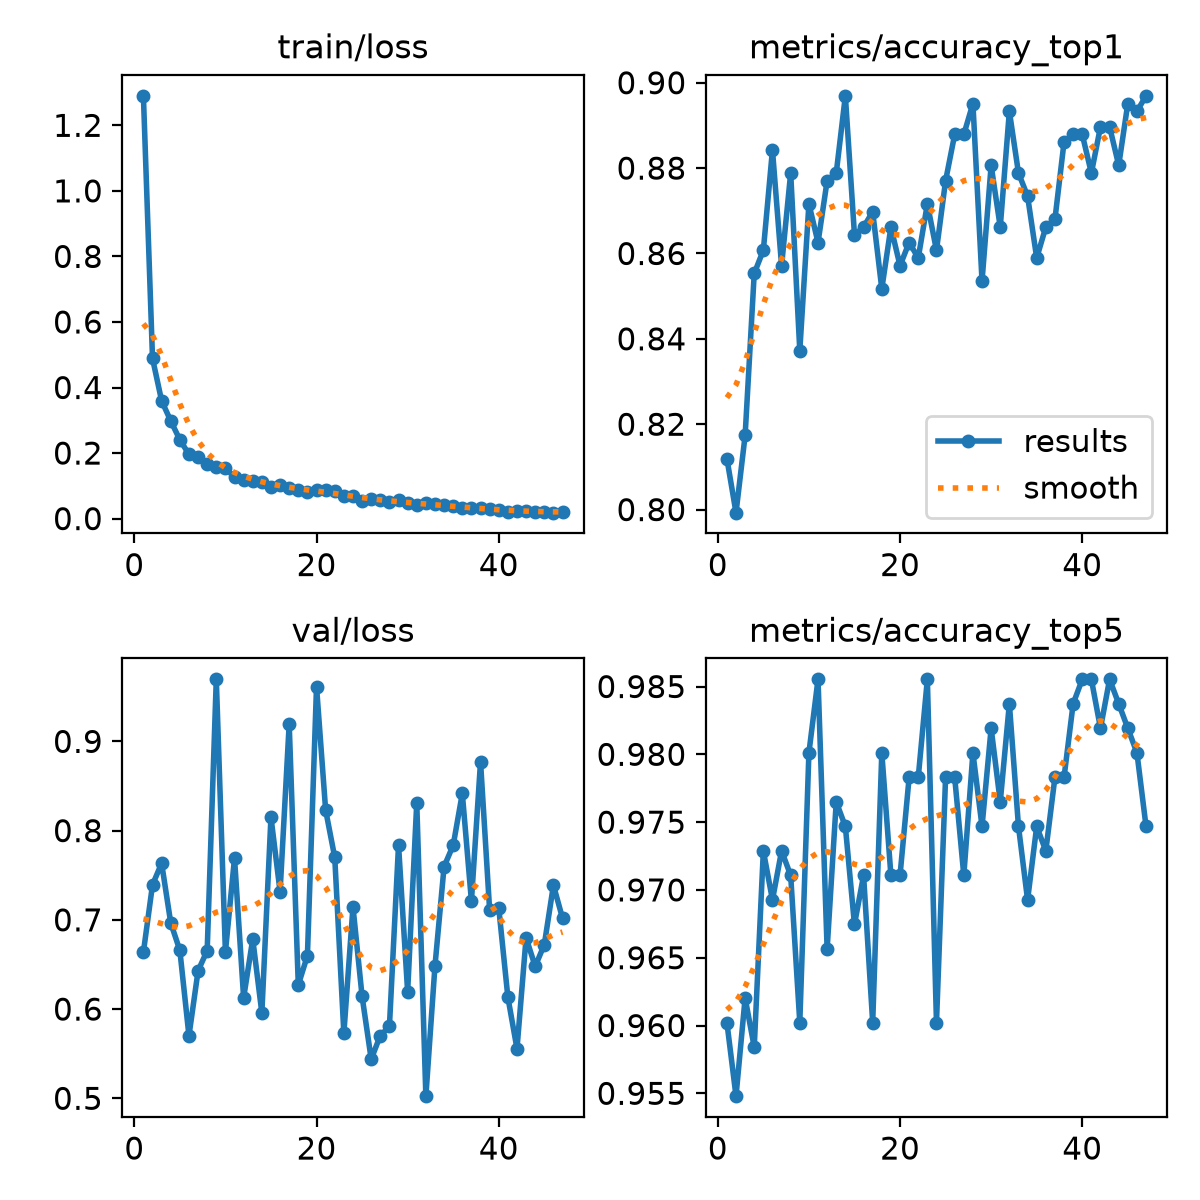

The table this chart was drawn from, first rows:
epoch, time, train/loss, metrics/accuracy_top1, metrics/accuracy_top5, val/loss, lr/pg0, lr/pg1, lr/pg2
1, 29.68, 1.29, 0.8119, 0.9602, 0.6637, 0.0003314, 0.0003314, 0.06719
2, 60.43, 0.4888, 0.7993, 0.9548, 0.7393, 0.0006643, 0.0006643, 0.03419
3, 90.48, 0.3594, 0.8174, 0.962, 0.7634, 0.0009953, 0.0009953, 0.001191
4, 120.5, 0.2982, 0.8553, 0.9584, 0.6966, 0.0009939, 0.0009939, 0.0009939
5, 150.2, 0.2404, 0.8608, 0.9729, 0.6658, 0.0009892, 0.0009892, 0.0009892
6, 179.7, 0.1961, 0.8843, 0.9693, 0.57, 0.0009831, 0.0009831, 0.0009831
7, 209.5, 0.189, 0.8571, 0.9729, 0.6429, 0.0009758, 0.0009758, 0.0009758
8, 239.4, 0.1672, 0.8788, 0.9711, 0.6656, 0.0009671, 0.0009671, 0.0009671
9, 269.2, 0.1584, 0.8373, 0.9602, 0.9695, 0.0009572, 0.0009572, 0.0009572
10, 299.3, 0.153, 0.8716, 0.9801, 0.6639, 0.000946, 0.000946, 0.000946
11, 328.6, 0.1267, 0.8626, 0.9855, 0.7692, 0.0009337, 0.0009337, 0.0009337
12, 358.7, 0.1176, 0.877, 0.9656, 0.6126, 0.0009201, 0.0009201, 0.0009201
13, 388.7, 0.1144, 0.8788, 0.9765, 0.6785, 0.0009055, 0.0009055, 0.0009055
14, 418.7, 0.1113, 0.8969, 0.9747, 0.5957, 0.0008897, 0.0008897, 0.0008897
15, 448.3, 0.09626, 0.8644, 0.9675, 0.8151, 0.0008729, 0.0008729, 0.0008729
16, 478.7, 0.1021, 0.8662, 0.9711, 0.7316, 0.000855, 0.000855, 0.000855
17, 508.8, 0.09221, 0.8698, 0.9602, 0.9195, 0.0008362, 0.0008362, 0.0008362
18, 538.6, 0.08865, 0.8517, 0.9801, 0.627, 0.0008165, 0.0008165, 0.0008165
19, 568.5, 0.07988, 0.8662, 0.9711, 0.6599, 0.000796, 0.000796, 0.000796
20, 598.4, 0.08834, 0.8571, 0.9711, 0.9614, 0.0007746, 0.0007746, 0.0007746
21, 628.3, 0.0865, 0.8626, 0.9783, 0.823, 0.0007525, 0.0007525, 0.0007525
22, 658.4, 0.08316, 0.8589, 0.9783, 0.77, 0.0007297, 0.0007297, 0.0007297
23, 687.9, 0.06929, 0.8716, 0.9855, 0.5729, 0.0007063, 0.0007063, 0.0007063
24, 717.9, 0.07004, 0.8608, 0.9602, 0.7146, 0.0006824, 0.0006824, 0.0006824
25, 747.9, 0.05364, 0.877, 0.9783, 0.6144, 0.000658, 0.000658, 0.000658
26, 778.1, 0.06039, 0.8879, 0.9783, 0.5439, 0.0006331, 0.0006331, 0.0006331
27, 808, 0.05708, 0.8879, 0.9711, 0.5703, 0.0006079, 0.0006079, 0.0006079
28, 839.4, 0.04956, 0.8951, 0.9801, 0.5805, 0.0005824, 0.0005824, 0.0005824
29, 869.8, 0.05552, 0.8535, 0.9747, 0.7839, 0.0005567, 0.0005567, 0.0005567
30, 899.4, 0.04798, 0.8807, 0.9819, 0.6194, 0.0005309, 0.0005309, 0.0005309
31, 929.1, 0.04288, 0.8662, 0.9765, 0.8311, 0.000505, 0.000505, 0.000505
32, 959.1, 0.04708, 0.8933, 0.9837, 0.5024, 0.0004791, 0.0004791, 0.0004791
33, 989, 0.0439, 0.8788, 0.9747, 0.6484, 0.0004533, 0.0004533, 0.0004533
34, 1019, 0.04012, 0.8734, 0.9693, 0.7597, 0.0004276, 0.0004276, 0.0004276
35, 1048, 0.03787, 0.8589, 0.9747, 0.7836, 0.0004021, 0.0004021, 0.0004021
36, 1079, 0.03134, 0.8662, 0.9729, 0.8417, 0.0003769, 0.0003769, 0.0003769
37, 1109, 0.03298, 0.868, 0.9783, 0.721, 0.000352, 0.000352, 0.000352
38, 1138, 0.03233, 0.8861, 0.9783, 0.8773, 0.0003276, 0.0003276, 0.0003276
39, 1168, 0.02782, 0.8879, 0.9837, 0.7107, 0.0003037, 0.0003037, 0.0003037
40, 1199, 0.02651, 0.8879, 0.9855, 0.7133, 0.0002803, 0.0002803, 0.0002803
41, 1228, 0.02111, 0.8788, 0.9855, 0.6134, 0.0002575, 0.0002575, 0.0002575
42, 1259, 0.02443, 0.8897, 0.9819, 0.5556, 0.0002354, 0.0002354, 0.0002354
43, 1288, 0.02336, 0.8897, 0.9855, 0.6799, 0.000214, 0.000214, 0.000214
44, 1318, 0.01946, 0.8807, 0.9837, 0.6479, 0.0001935, 0.0001935, 0.0001935
45, 1348, 0.02085, 0.8951, 0.9819, 0.6723, 0.0001738, 0.0001738, 0.0001738
46, 1378, 0.0181, 0.8933, 0.9801, 0.7388, 0.000155, 0.000155, 0.000155
47, 1407, 0.01996, 0.8969, 0.9747, 0.7018, 0.0001371, 0.0001371, 0.0001371
